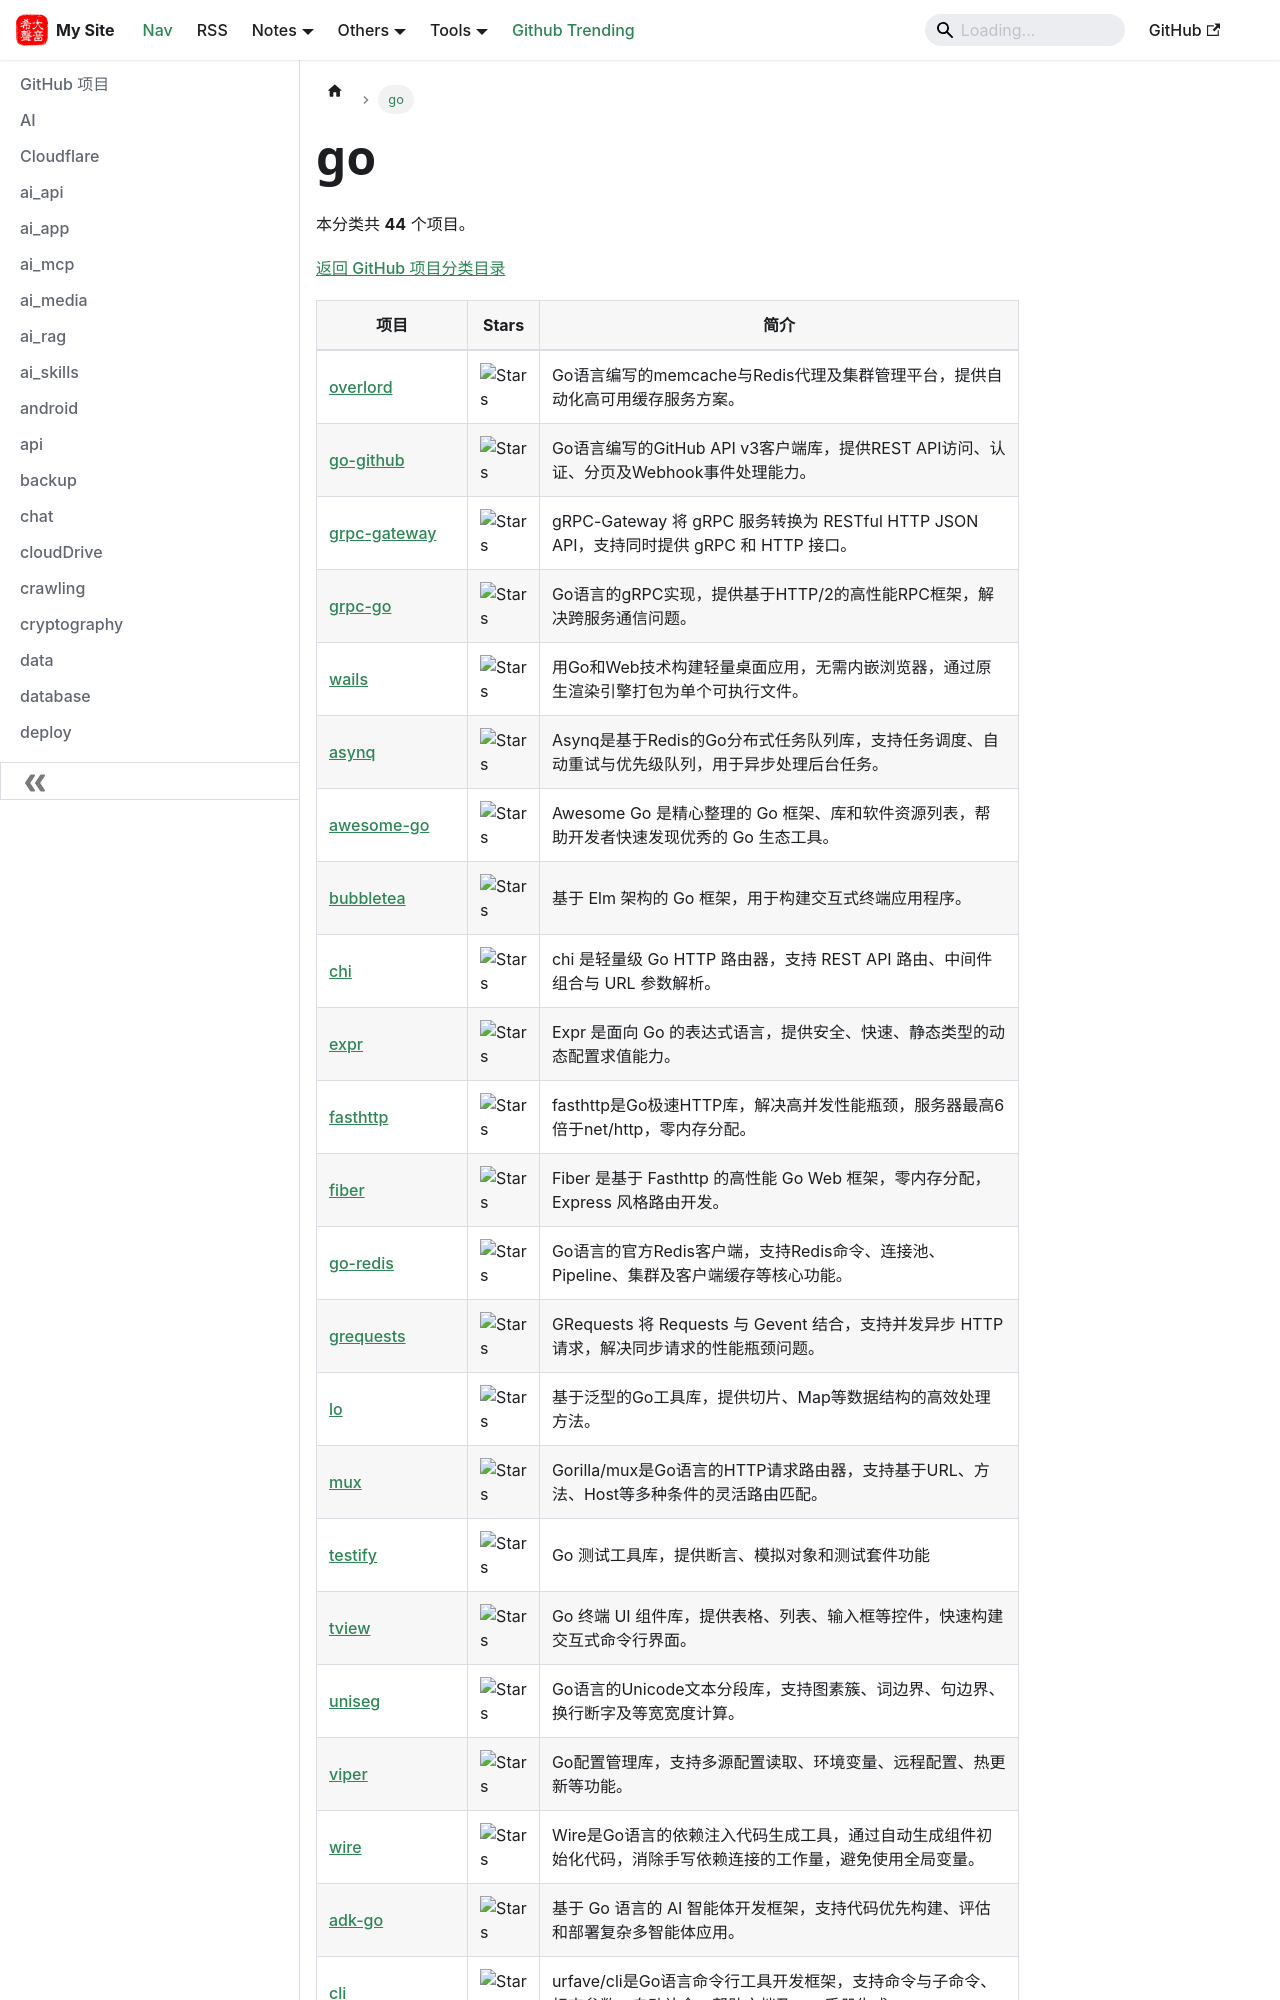

repository: hjkl01/hjkl01.github.io · page: notes/github/go.html · generator: docusaurus

---
title: go
sidebar_label: go
---

<!-- 此页面由 scripts/github_projects.py 从 SQLite 自动生成，请勿手动编辑。 -->

# go

本分类共 **44** 个项目。

[返回 GitHub 项目分类目录](/notes/github)

| 项目 | Stars | 简介 |
| --- | --- | --- |
| [overlord](https://github.com/bilibili/overlord) | ![Stars](https://img.shields.io/github/stars/bilibili/overlord?style=social) | Go语言编写的memcache与Redis代理及集群管理平台，提供自动化高可用缓存服务方案。 |
| [go-github](https://github.com/google/go-github) | ![Stars](https://img.shields.io/github/stars/google/go-github?style=social) | Go语言编写的GitHub API v3客户端库，提供REST API访问、认证、分页及Webhook事件处理能力。 |
| [grpc-gateway](https://github.com/grpc-ecosystem/grpc-gateway) | ![Stars](https://img.shields.io/github/stars/grpc-ecosystem/grpc-gateway?style=social) | gRPC-Gateway 将 gRPC 服务转换为 RESTful HTTP JSON API，支持同时提供 gRPC 和 HTTP 接口。 |
| [grpc-go](https://github.com/grpc/grpc-go) | ![Stars](https://img.shields.io/github/stars/grpc/grpc-go?style=social) | Go语言的gRPC实现，提供基于HTTP/2的高性能RPC框架，解决跨服务通信问题。 |
| [wails](https://github.com/wailsapp/wails) | ![Stars](https://img.shields.io/github/stars/wailsapp/wails?style=social) | 用Go和Web技术构建轻量桌面应用，无需内嵌浏览器，通过原生渲染引擎打包为单个可执行文件。 |
| [asynq](https://github.com/hibiken/asynq) | ![Stars](https://img.shields.io/github/stars/hibiken/asynq?style=social) | Asynq是基于Redis的Go分布式任务队列库，支持任务调度、自动重试与优先级队列，用于异步处理后台任务。 |
| [awesome-go](https://github.com/avelino/awesome-go) | ![Stars](https://img.shields.io/github/stars/avelino/awesome-go?style=social) | Awesome Go 是精心整理的 Go 框架、库和软件资源列表，帮助开发者快速发现优秀的 Go 生态工具。 |
| [bubbletea](https://github.com/charmbracelet/bubbletea) | ![Stars](https://img.shields.io/github/stars/charmbracelet/bubbletea?style=social) | 基于 Elm 架构的 Go 框架，用于构建交互式终端应用程序。 |
| [chi](https://github.com/go-chi/chi) | ![Stars](https://img.shields.io/github/stars/go-chi/chi?style=social) | chi 是轻量级 Go HTTP 路由器，支持 REST API 路由、中间件组合与 URL 参数解析。 |
| [expr](https://github.com/expr-lang/expr) | ![Stars](https://img.shields.io/github/stars/expr-lang/expr?style=social) | Expr 是面向 Go 的表达式语言，提供安全、快速、静态类型的动态配置求值能力。 |
| [fasthttp](https://github.com/valyala/fasthttp) | ![Stars](https://img.shields.io/github/stars/valyala/fasthttp?style=social) | fasthttp是Go极速HTTP库，解决高并发性能瓶颈，服务器最高6倍于net/http，零内存分配。 |
| [fiber](https://github.com/gofiber/fiber) | ![Stars](https://img.shields.io/github/stars/gofiber/fiber?style=social) | Fiber 是基于 Fasthttp 的高性能 Go Web 框架，零内存分配，Express 风格路由开发。 |
| [go-redis](https://github.com/redis/go-redis) | ![Stars](https://img.shields.io/github/stars/redis/go-redis?style=social) | Go语言的官方Redis客户端，支持Redis命令、连接池、Pipeline、集群及客户端缓存等核心功能。 |
| [grequests](https://github.com/spyoungtech/grequests) | ![Stars](https://img.shields.io/github/stars/spyoungtech/grequests?style=social) | GRequests 将 Requests 与 Gevent 结合，支持并发异步 HTTP 请求，解决同步请求的性能瓶颈问题。 |
| [lo](https://github.com/samber/lo) | ![Stars](https://img.shields.io/github/stars/samber/lo?style=social) | 基于泛型的Go工具库，提供切片、Map等数据结构的高效处理方法。 |
| [mux](https://github.com/gorilla/mux) | ![Stars](https://img.shields.io/github/stars/gorilla/mux?style=social) | Gorilla/mux是Go语言的HTTP请求路由器，支持基于URL、方法、Host等多种条件的灵活路由匹配。 |
| [testify](https://github.com/stretchr/testify) | ![Stars](https://img.shields.io/github/stars/stretchr/testify?style=social) | Go 测试工具库，提供断言、模拟对象和测试套件功能 |
| [tview](https://github.com/rivo/tview) | ![Stars](https://img.shields.io/github/stars/rivo/tview?style=social) | Go 终端 UI 组件库，提供表格、列表、输入框等控件，快速构建交互式命令行界面。 |
| [uniseg](https://github.com/rivo/uniseg) | ![Stars](https://img.shields.io/github/stars/rivo/uniseg?style=social) | Go语言的Unicode文本分段库，支持图素簇、词边界、句边界、换行断字及等宽宽度计算。 |
| [viper](https://github.com/spf13/viper) | ![Stars](https://img.shields.io/github/stars/spf13/viper?style=social) | Go配置管理库，支持多源配置读取、环境变量、远程配置、热更新等功能。 |
| [wire](https://github.com/google/wire) | ![Stars](https://img.shields.io/github/stars/google/wire?style=social) | Wire是Go语言的依赖注入代码生成工具，通过自动生成组件初始化代码，消除手写依赖连接的工作量，避免使用全局变量。 |
| [adk-go](https://github.com/google/adk-go) | ![Stars](https://img.shields.io/github/stars/google/adk-go?style=social) | 基于 Go 语言的 AI 智能体开发框架，支持代码优先构建、评估和部署复杂多智能体应用。 |
| [cli](https://github.com/urfave/cli) | ![Stars](https://img.shields.io/github/stars/urfave/c
